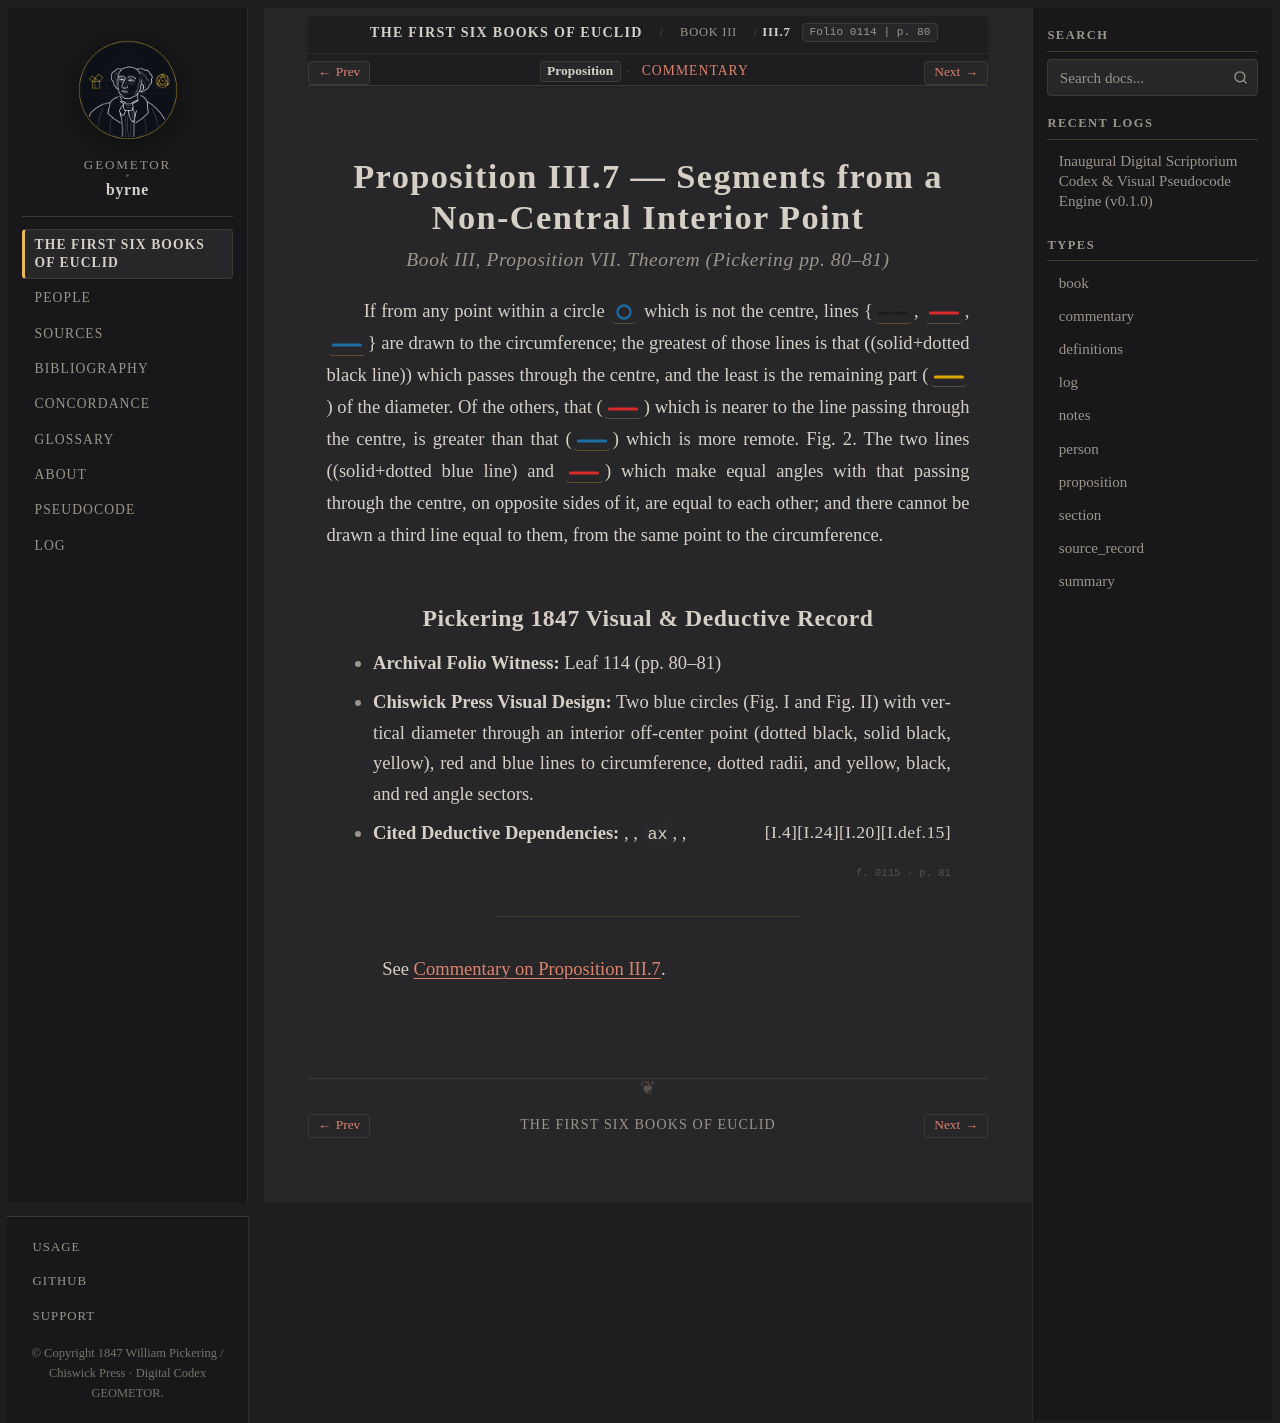

repository: geometor/byrne · page: coloured_euclid/book-iii/07/index.html · generator: sphinx

:canonical_id: III.7
:book: III
:proposition: 7
:order: 7
:type: proposition
:title: Proposition III.7 — Segments from a Non-Central Interior Point
:folio: 0114
:page: 80

.. _byrne-iii-7:

.. folio:: 0114
   :page: 80

Proposition III.7 — Segments from a Non-Central Interior Point
==============================================================

.. rubric:: Book III, Proposition VII. Theorem (*Pickering pp. 80–81*)

If from any point within a circle :byrne-circle:`blue` which is not the centre, lines {:byrne-line:`black dotted`, :byrne-line:`red solid`, :byrne-line:`blue solid`} are drawn to the circumference; the greatest of those lines is that ((solid+dotted black line)) which passes through the centre, and the least is the remaining part (:byrne-line:`yellow solid`) of the diameter. Of the others, that (:byrne-line:`red solid`) which is nearer to the line passing through the centre, is greater than that (:byrne-line:`blue solid`) which is more remote. Fig. 2. The two lines ((solid+dotted blue line) and :byrne-line:`red solid`) which make equal angles with that passing through the centre, on opposite sides of it, are equal to each other; and there cannot be drawn a third line equal to them, from the same point to the circumference.

Pickering 1847 Visual & Deductive Record
----------------------------------------

* **Archival Folio Witness:** Leaf 114 (pp. 80–81)
* **Chiswick Press Visual Design:** Two blue circles (Fig. I and Fig. II) with vertical diameter through an interior off-center point (dotted black, solid black, yellow), red and blue lines to circumference, dotted radii, and yellow, black, and red angle sectors.
* **Cited Deductive Dependencies:** :just:`I.def.15`, :just:`I.20`, ``ax``, :just:`I.24`, :just:`I.4`

.. folio:: 0115
   :page: 81

----

See :ref:`Commentary on Proposition III.7 <byrne-iii-7-commentary>`.

.. toctree::
   :hidden:

   commentary
